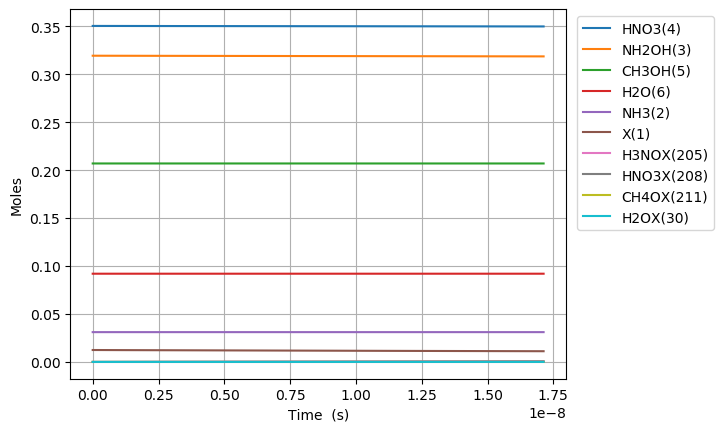

Values plotted in this chart, from the file beside it:
Time (s), Volume (m^3), Ne, X(1), NH3(2), NH2OH(3), HNO3(4), CH3OH(5), H2O(6), N2(7), O2(8), NO2(9), NO(10), N2O(11), CO2(12), H2(13), CO(14), CH4(15), C2H6(16), CH2O(17), CH3(18), C3H8(19), H(20), C2H5(21)
0.0, 0.05004, 0.0, 0.01242, 0.03108, 0.3194, 0.3505, 0.207, 0.09202, 0.0, 0.0, 0.0, 0.0, 0.0, 0.0, 0.0, 0.0, 0.0, 0.0, 0.0, 0.0, 0.0, 0.0, 0.0
1.722088582953872e-24, 0.05004, 0.0, 0.01242, 0.03108, 0.3194, 0.3505, 0.207, 0.09202, 0.0, 4.440865742379031e-79, 5.492251921380708e-27, 8.881731434887669e-79, 0.0, 1.8848983899754244e-169, 3.49452951326004e-78, 9.80677882925573e-128, 1.451437762673594e-66, 2.28597478256455e-99, 7.515741640791189e-87, 1.7175996139729163e-42, -5.512656753388616e-146, 2.6479483621342595e-55, 6.976241401869354e-105
4.8218480322708426e-24, 0.05004, 0.0, 0.01242, 0.03108, 0.3194, 0.3505, 0.207, 0.09202, 0.0, 6.711036309883168e-78, 1.537830537986598e-26, 1.3422072544402206e-77, 0.0, 2.5019823883395276e-167, 2.1106958350894657e-77, 2.769098877256832e-126, 8.766684086548506e-66, 3.3811644520121985e-98, 1.1357788767563605e-85, 4.809278919124165e-42, -5.5126567533884995e-146, 7.414255413975927e-55, 1.1700427262713336e-103
1.1021366930904784e-23, 0.05004, 0.0, 0.01242, 0.03108, 0.3194, 0.3505, 0.207, 0.09202, 0.0, 7.219426620070715e-77, 3.515041229683653e-26, 1.443885315906814e-76, 0.0, 4.984513190049656e-165, 1.016209195817182e-76, 6.026367775393492e-125, 4.220781013854812e-65, 3.814433622134204e-97, 1.221819087060138e-84, 1.0992637529426665e-41, -5.512656753382496e-146, 1.694686951765926e-54, 1.3302769424122576e-102
2.3420404728172663e-23, 0.05004, 0.0, 0.01242, 0.03108, 0.3194, 0.3505, 0.207, 0.09202, 0.0, 6.635896861522112e-76, 7.469462613077762e-26, 1.3271793648523903e-75, 0.0, 7.595543382489038e-163, 4.438052618694874e-76, 1.118208958902301e-123, 1.8433259585954643e-64, 3.4552609750639836e-96, 1.1230622419001419e-83, 2.3359354750031664e-41, -5.512656753151178e-146, 3.601209772502593e-54, 1.2058236192856784e-101
4.8218480322708426e-23, 0.05004, 0.0, 0.01242, 0.03108, 0.3194, 0.3505, 0.207, 0.09202, 0.0, 5.677149474668425e-75, 1.5378305379865983e-25, 1.1354298885583146e-74, 0.0, 1.0555008742011143e-160, 1.8527996705807538e-75, 1.92542099548189e-122, 7.695523017695394e-64, 2.9765329151832632e-95, 9.608033924687733e-83, 4.809278919124165e-41, -5.512656744945384e-146, 7.414255413975924e-54, 1.0388324822245417e-100
9.781463151177995e-23, 0.05004, 0.0, 0.01242, 0.03108, 0.3194, 0.3505, 0.207, 0.09202, 0.0, 4.6939769709623895e-74, 3.119599091344242e-25, 9.387953889211984e-74, 0.0, 1.406248610153061e-158, 7.569291743196114e-75, 3.202863073845657e-121, 3.143872251461512e-63, 2.4531550754140614e-94, 7.944108250090365e-82, 9.755965807366166e-41, -5.512656470561293e-146, 1.5040346696922583e-53, 8.561769173464761e-100
1.9700693388992299e-22, 0.05004, 0.0, 0.01242, 0.03108, 0.3194, 0.3505, 0.207, 0.09202, 0.0, 3.817064117189888e-73, 6.28313619805953e-25, 7.634128191514607e-73, 0.0, 1.8359431589189151e-156, 3.059629177839747e-74, 5.2528687369459904e-120, 1.2708034302333397e-62, 1.9980001931105352e-93, 6.4600168965624575e-81, 1.9649339583850163e-40, -5.512647468590915e-146, 3.0292529262815886e-53, 6.973237931980563e-99
3.953915386462091e-22, 0.05004, 0.0, 0.01242, 0.03108, 0.3194, 0.3505, 0.207, 0.09202, 0.0, 3.0786004931576295e-72, 1.2610210411490105e-24, 6.157200951742946e-72, 0.0, 2.373206559351135e-154, 1.2302637836227735e-73, 8.600287579221818e-119, 5.109844701002893e-62, 1.6102133449408587e-92, 5.210237657261348e-80, 3.9436087136818164e-40, -5.512356261876148e-146, 6.079689439460244e-53, 5.619820372169964e-98
7.921607481587812e-22, 0.05004, 0.0, 0.01242, 0.03108, 0.3194, 0.3505, 0.207, 0.09202, 0.0, 2.472899337581132e-71, 2.526435883835126e-24, 4.945798647391902e-71, 0.0, 3.0526139418647662e-152, 4.933910812127027e-73, 1.421297042424309e-117, 2.0492762684922697e-61, 1.2939081492331015e-91, 4.185146231191145e-79, 7.900958224275415e-40, -5.502979835199322e-146, 1.2180562465817532e-52, 4.5158807763862394e-97
1.5856991671839255e-21, 0.05004, 0.0, 0.01242, 0.03108, 0.3194, 0.3505, 0.207, 0.09202, 0.0, 1.982334902609984e-70, 5.057265569207356e-24, 3.964669782958586e-70, 0.0, 3.916907742837008e-150, 1.976140074674271e-72, 2.404906190615006e-116, 8.207794042228503e-61, 1.0370289256389953e-90, 3.354912721490688e-78, 1.5815657245462612e-39, -5.202121353572097e-146, 2.4382308518532013e-52, 3.619344233762161e-96
3.172776005234214e-21, 0.05004, 0.0, 0.01242, 0.03108, 0.3194, 0.3505, 0.207, 0.09202, 0.0, 1.587475666437083e-69, 1.0118924939951814e-23, 3.1749513150470055e-69, 0.0, 5.0197678495211645e-148, 7.909728164880719e-72, 4.255301099462348e-115, 3.2852566297510003e-60, 8.30444427470363e-90, 2.6866511311355944e-77, 3.1645055287837e-39, 4.439067154547745e-146, 4.878580062396059e-52, 2.8983417689154522e-95
6.346929681334792e-21, 0.05004, 0.0, 0.01242, 0.03108, 0.3194, 0.3505, 0.207, 0.09202, 0.0, 1.270623945182163e-68, 2.0242243681440728e-23, 2.5412478760953724e-68, 0.0, 6.429225470735013e-146, 3.1649358776350373e-71, 8.103347427491192e-114, 1.3145305763930878e-59, 6.647298400904029e-89, 2.1504098183963724e-76, 6.330385137258578e-39, 3.1319793808426634e-144, 9.759278483481623e-52, 2.3199797565088108e-94
1.2695237033535947e-20, 0.05004, 0.0, 0.01242, 0.03108, 0.3194, 0.3505, 0.207, 0.09202, 0.0, 1.0167565838199642e-67, 4.048888116441854e-23, 2.0335131562218745e-67, 0.0, 8.231919728512471e-144, 1.2661918986690501e-70, 1.710173871993514e-112, 5.258978276478462e-59, 5.319064511643284e-88, 1.7207635264989014e-75, 1.2662144354208325e-38, 1.0196831826654942e-142, 1.9520675325652145e-51, 1.8564116196356158e-93
2.5391851737938255e-20, 0.05004, 0.0, 0.01242, 0.03108, 0.3194, 0.3505, 0.207, 0.09202, 0.0, 8.135082506981777e-67, 8.098215613037411e-23, 1.627016492260756e-66, 0.0, 1.0538464580135241e-141, 5.0652714866558104e-70, 4.0593455272746766e-111, 2.1037625169646555e-58, 4.255757131658601e-87, 1.3767851111896204e-74, 2.5325662788107794e-38, 3.265278527560668e-141, 3.904346900999076e-51, 1.4853057285295298e-92
5.078508114674287e-20, 0.05004, 0.0, 0.01242, 0.03108, 0.3194, 0.3505, 0.207, 0.09202, 0.0, 6.508477965299523e-66, 1.61968706062285e-22, 1.3016955857509622e-65, 0.0, 1.3490263418502662e-139, 2.0262643899100466e-69, 1.072830808949548e-109, 8.415392492797008e-58, 3.404826366736212e-86, 1.1014978092034939e-73, 5.065269965590663e-38, 1.0450051219827212e-139, 7.808905637865829e-51, 1.18832159606604e-91
1.015715399643521e-19, 0.05004, 0.0, 0.01242, 0.03108, 0.3194, 0.3505, 0.207, 0.09202, 0.0, 5.206947161154316e-65, 3.2394180592610586e-22, 1.0413894263835242e-64, 0.0, 1.7268195600674278e-137, 8.105809264402195e-69, 3.071166152588641e-108, 3.366225483325503e-57, 2.723947819456108e-85, 8.812261363146328e-73, 1.0130677339150388e-37, 3.3441750757241664e-138, 1.561802311159545e-50, 9.506875451976592e-91
2.0314445759957057e-19, 0.05004, 0.0, 0.01242, 0.03108, 0.3194, 0.3505, 0.207, 0.09202, 0.0, 4.1656236454951076e-64, 6.47888005653744e-22, 8.331247244210765e-64, 0.0, 2.2103711767639418e-135, 3.242826136071749e-68, 9.248674333056684e-107, 1.3465038906933143e-56, 2.179196854476326e-84, 7.04992064802658e-72, 2.026149208626968e-37, 1.0701630045961618e-136, 3.1236258059039155e-50, 7.605635075998726e-90
4.062902928700075e-19, 0.05004, 0.0, 0.01242, 0.03108, 0.3194, 0.3505, 0.207, 0.09202, 0.0, 3.332525283225841e-63, 1.2957804051090053e-21, 6.665050529027826e-63, 0.0, 2.8293020759964556e-133, 1.297512611772171e-67, 2.866924253089279e-105, 5.38604295762022e-56, 1.7433684395613035e-83, 5.639981141765376e-71, 4.05231215805076e-37, 3.424556410630563e-135, 6.247272795386444e-50, 6.0845462983668514e-89
8.1258196341088145e-19, 0.05004, 0.0, 0.01242, 0.03108, 0.3194, 0.3505, 0.207, 0.09202, 0.0, 2.6660307733526944e-62, 2.591565204019469e-21, 5.3320615167661855e-62, 0.0, 3.6215239179773304e-131, 5.193068131820526e-67, 9.025913270963003e-104, 2.1544226620287262e-55, 1.3947008521311365e-82, 4.5120027628178054e-70, 8.104638056898086e-37, 1.0958648428166062e-133, 1.2494566774326647e-49, 4.8676583300423984e-88
1.6251653044926294e-18, 0.05004, 0.0, 0.01242, 0.03108, 0.3194, 0.3505, 0.207, 0.09202, 0.0, 2.132828837398829e-61, 5.183134801840159e-21, 4.2656576508462484e-61, 0.0, 4.6355616618813154e-129, 2.0796334856899487e-66, 2.8645730016531298e-102, 8.617701606080806e-55, 1.1158204876704774e-81, 3.6096093500296947e-69, 1.6209289854591707e-36, 3.506953148711236e-132, 2.4989154732107634e-49, 3.894335393386912e-87
3.250331986656125e-18, 0.05004, 0.0, 0.01242, 0.03108, 0.3194, 0.3505, 0.207, 0.09202, 0.0, 1.7062647574070505e-60, 1.0366273997480592e-20, 3.412529495652954e-60, 0.0, 5.933525997210041e-127, 8.337767976785667e-66, 9.128682692544177e-101, 3.447082834020663e-54, 8.926630328633662e-81, 2.887690335936069e-68, 3.241859344997478e-36, 1.1222354150166322e-130, 4.997833064727194e-49, 3.115491498552352e-86
6.500665350983117e-18, 0.05004, 0.0, 0.01242, 0.03108, 0.3194, 0.3505, 0.207, 0.09202, 0.0, 1.365012480920692e-59, 2.0732552388757673e-20, 2.7300249465124586e-59, 0.0, 7.594917801226569e-125, 3.350491251999286e-65, 2.9151063059249387e-99, 1.3788335719212093e-53, 7.141313554153266e-80, 2.3101534111133778e-67, 6.483720064072433e-36, 3.591159632366253e-129, 9.99566824760099e-49, 2.4923964415883502e-85
9.750998715310108e-18, 0.05004, 0.0, 0.01242, 0.03108, 0.3194, 0.3505, 0.207, 0.09202, 0.0, 4.052381372259968e-59, 3.1098830780030956e-20, 8.104762699012182e-59, 0.0, 5.106434215639342e-124, 7.1457533926613015e-65, 1.3940314243167363e-98, 2.9300216142714132e-53, 2.120041123096168e-79, 6.858268903112035e-67, 9.725580783145726e-36, 1.7180577687107023e-128, 1.4993503430315718e-48, 7.399175111352985e-85
1.30013320796371e-17, 0.05004, 0.0, 0.01242, 0.03108, 0.3194, 0.3505, 0.207, 0.09202, 0.0, 8.829926405470396e-59, 4.1465109171300457e-20, 1.7659852711781785e-58, 0.0, 2.3495025238655978e-123, 1.2233023349904298e-64, 4.612139714718918e-98, 4.998272410447113e-53, 4.6194650769316383e-79, 1.4943808126733538e-66, 1.2967441502217357e-35, 5.686149068706778e-128, 1.999133861287138e-48, 1.6122437745490095e-84
1.9501998808291083e-17, 0.05004, 0.0, 0.01242, 0.03108, 0.3194, 0.3505, 0.207, 0.09202, 0.0, 2.563055445988478e-58, 6.219766595383059e-20, 5.1261108631941534e-58, 0.0, 2.8623275644739924e-122, 2.5492568242236387e-64, 2.689741649069777e-97, 1.0348288629102068e-52, 1.340900375525582e-78, 4.337726844393381e-66, 1.9451162940356723e-35, 3.3177091259234623e-127, 2.998700897760939e-48, 4.679888789564156e-84
2.6002665536945067e-17, 0.05004, 0.0, 0.01242, 0.03108, 0.3194, 0.3505, 0.207, 0.09202, 0.0, 5.605113428031206e-58, 8.293022273634677e-20, 1.1210226793117661e-57, 0.0, 1.323561050208359e-121, 4.3637024650196175e-64, 8.947484811154582e-97, 1.759972900754246e-52, 2.9324072558611665e-78, 9.486119787495112e-66, 2.5934884378489977e-35, 1.1038467270844577e-126, 3.9982679341762444e-48, 1.0234421656987178e-83
3.250333226559905e-17, 0.05004, 0.0, 0.01242, 0.03108, 0.3194, 0.3505, 0.207, 0.09202, 0.0, 1.0515955903204489e-57, 1.0366277951884804e-19, 2.1031911688316058e-57, 0.0, 4.850884310416791e-121, 6.710761286083548e-64, 2.4122785184317538e-96, 2.6888409557143425e-52, 5.501603281368637e-78, 1.7797252215972264e-65, 3.241860581661668e-35, 2.9763784309252216e-126, 4.997834970528878e-48, 1.9201196443109834e-83
4.5504665722907016e-17, 0.05004, 0.0, 0.01242, 0.03108, 0.3194, 0.3505, 0.207, 0.09202, 0.0, 2.877357219319439e-57, 1.4512789308380485e-19, 5.754714406326504e-57, 0.0, 7.510283770197498e-120, 1.3097304183082208e-63, 1.4218706383789137e-95, 5.170545875749268e-52, 1.5053410564100214e-77, 4.869652613516487e-65, 4.5386048692850063e-35, 1.7546863301015244e-125, 6.996969043042192e-48, 5.253804729230996e-83
7.150733263752295e-17, 0.05004, 0.0, 0.01242, 0.03108, 0.3194, 0.3505, 0.207, 0.09202, 0.0, 1.1427375346912098e-56, 2.2805812021353676e-19, 2.285475056549615e-56, 0.0, 2.4736070309799484e-118, 3.2946860006654597e-63, 1.5662482631833384e-94, 1.2614565878789254e-51, 5.978440444015433e-77, 1.933974268125699e-64, 7.132093444523711e-35, 1.933121133456614e-124, 1.0995237187305697e-47, 2.0865410230091323e-82
9.750999955213888e-17, 0.05004, 0.0, 0.01242, 0.03108, 0.3194, 0.3505, 0.207, 0.09202, 0.0, 2.8610019121424704e-56, 3.109883473430262e-19, 5.722003792156235e-56, 0.0, 1.5941916270421696e-117, 6.271216736272595e-63, 6.674349750788059e-94, 2.336890982310313e-51, 1.4967857054578026e-76, 4.841972816299144e-64, 9.725582019751784e-35, 8.23810539365956e-124, 1.4993505330550836e-47, 5.22394561982745e-82
1.4951533338137074e-16, 0.05004, 0.0, 0.01242, 0.03108, 0.3194, 0.3505, 0.207, 0.09202, 0.0, 1.0458282139718142e-55, 4.768488016012776e-19, 2.0916564161991038e-55, 0.0, 4.1411590204984297e-116, 1.5552362400717196e-62, 6.18276882150424e-93, 5.480557668750272e-51, 5.4714428689615825e-76, 1.769964487291423e-63, 1.4912559170176025e-34, 7.631798896837465e-123, 2.299004161398693e-47, 1.9095933309107748e-81
2.5352600103983447e-16, 0.05004, 0.0, 0.01242, 0.03108, 0.3194, 0.3505, 0.207, 0.09202, 0.0, 5.242936584854091e-55, 8.085697101148714e-19, 1.0485873110830636e-54, 0.0, 2.161838423048796e-114, 4.971082240374625e-62, 9.792497885416004e-92, 1.573901612329268e-50, 2.7429388873881995e-75, 8.873170029569503e-63, 2.528651347089692e-34, 1.2088032230666337e-121, 3.898311416864262e-47, 9.573156353630025e-81
4.615473363567619e-16, 0.05004, 0.0, 0.01242, 0.03108, 0.3194, 0.3505, 0.207, 0.09202, 0.0, 3.2540124568118586e-54, 1.4720115271304223e-18, 6.508024877081551e-54, 0.0, 1.7203694806116917e-112, 1.988764938628297e-61, 2.158392334712269e-90, 5.214015254109624e-50, 1.7023965889226131e-74, 5.5071056725948e-62, 4.603442207182839e-34, 2.6644256553229392e-120, 7.096925922908906e-47, 5.9415500639027144e-80
8.775900069906169e-16, 0.05004, 0.0, 0.01242, 0.03108, 0.3194, 0.3505, 0.207, 0.09202, 0.0, 2.280879189942903e-53, 2.798895161114978e-18, 4.561758354271808e-53, 0.0, 1.7204942195648994e-110, 9.678757387708865e-61, 5.694597595376401e-89, 1.8847918183044523e-49, 1.1932839864637496e-73, 3.860170448651884e-61, 8.753023927164997e-34, 7.029792279705937e-119, 1.3494154915452417e-46, 4.16469146623159e-79
1.2936326776244718e-15, 0.05004, 0.0, 0.01242, 0.03108, 0.3194, 0.3505, 0.207, 0.09202, 0.0, 6.968877982579837e-53, 4.125778795037471e-18, 1.3937755886900014e-52, 0.0, 1.407274910414868e-109, 2.556721574737636e-60, 3.0991130032193975e-88, 4.095338239096676e-49, 3.6458969586824284e-73, 1.1794161201982577e-60, 1.2902605646874979e-33, 3.8257674504625514e-118, 1.9891383881935117e-46, 1.2724578660928583e-78
1.7096753482583267e-15, 0.05004, 0.0, 0.01242, 0.03108, 0.3194, 0.3505, 0.207, 0.09202, 0.0, 1.5581316659374343e-52, 5.452662428897904e-18, 3.116263314377238e-52, 0.0, 7.222945837811347e-109, 5.234060379881264e-60, 1.0893024895403487e-87, 7.153040443646957e-49, 8.151652986566723e-73, 2.6369892094241635e-60, 1.7052187366312787e-33, 1.3447165048669101e-117, 2.628861282235731e-46, 2.845015940374979e-78
2.1257180188921814e-15, 0.05004, 0.0, 0.01242, 0.03108, 0.3194, 0.3505, 0.207, 0.09202, 0.0, 2.9350438252177254e-52, 6.779546062696275e-18, 5.870087617475262e-52, 0.0, 2.8273848536561742e-108, 9.277627207040668e-60, 2.998277531756875e-87, 1.1057898316463878e-48, 1.5355222723182886e-72, 4.967281690907236e-60, 2.120176908547842e-33, 3.7013044734407735e-117, 3.2685841736719287e-46, 5.359140469724882e-78
2.9578033601598913e-15, 0.05004, 0.0, 0.01242, 0.03108, 0.3194, 0.3505, 0.207, 0.09202, 0.0, 7.692786153452473e-52, 9.43331333010683e-18, 1.5385572220515886e-51, 0.0, 2.6833744092454815e-107, 2.249328077128929e-59, 1.4585081156540889e-86, 2.140908099683593e-48, 4.0246228601957155e-72, 1.3019306724917745e-59, 2.950093252299315e-33, 1.8004985582111522e-116, 4.548029948726373e-46, 1.4046373428951447e-77
3.789888701427601e-15, 0.05004, 0.0, 0.01242, 0.03108, 0.3194, 0.3505, 0.207, 0.09202, 0.0, 1.5958455372746496e-51, 1.2087080597269137e-17, 3.191691056628146e-51, 0.0, 1.274491259150923e-106, 4.443130166902981e-59, 4.713721038227709e-86, 3.5148886118054516e-48, 8.348960054764218e-72, 2.700816338923851e-59, 3.780009595941918e-33, 5.818999075010756e-116, 5.827475713357083e-46, 2.9138782625439395e-77
4.62197404269531e-15, 0.05004, 0.0, 0.01242, 0.03108, 0.3194, 0.3505, 0.207, 0.09202, 0.0, 2.8772585901386854e-51, 1.47408478641832e-17, 5.754517147966104e-51, 0.0, 4.537971812752401e-106, 7.743694891682771e-59, 1.219351397139799e-85, 5.2277313602121383e-48, 1.5052908614503287e-71, 4.869485692658299e-59, 4.609925939475652e-33, 1.5052672234661704e-115, 7.106921467564311e-46, 5.253629543338405e-77
6.28614472523073e-15, 0.05004, 0.0, 0.01242, 0.03108, 0.3194, 0.3505, 0.207, 0.09202, 0.0, 7.209632184761735e-51, 2.0048382397266585e-17, 1.4419264288560174e-50, 0.0, 4.816604565571636e-105, 1.8577961671525153e-58, 5.879472717841976e-85, 9.670003582987648e-48, 3.771851956119472e-71, 1.220161472184316e-58, 6.269758626216509e-33, 7.258110152204099e-115, 9.665812944709305e-46, 1.3164175361215988e-76
7.95031540776615e-15, 0.05004, 0.0, 0.01242, 0.03108, 0.3194, 0.3505, 0.207, 0.09202, 0.0, 1.4572475454375438e-50, 2.5355916929356975e-17, 2.914495074510373e-50, 0.0, 2.4073902163724462e-104, 3.6568942079948265e-58, 1.8926135511798553e-84, 1.5467724760681905e-47, 7.623859114643685e-71, 2.466252458877219e-58, 7.92959131252189e-33, 2.3364008131827285e-114, 1.22247043801633e-45, 2.6608101134920428e-76
9.614486090301569e-15, 0.05004, 0.0, 0.01242, 0.03108, 0.3194, 0.3505, 0.207, 0.09202, 0.0, 2.576663585024814e-50, 3.0663451460454386e-17, 5.1533271411140045e-50, 0.0, 8.616371496660705e-104, 6.3521665036689244e-58, 4.835503471399691e-84, 2.2620894887124886e-47, 1.3480290440982893e-70, 4.3607573208707206e-58, 9.589423998391802e-33, 5.969352802648869e-114, 1.4783595773928237e-45, 4.7047686216134606e-76
1.2942827455372408e-14, 0.05004, 0.0, 0.01242, 0.03108, 0.3194, 0.3505, 0.207, 0.09202, 0.0, 6.285075916488225e-50, 4.127852051967023e-17, 1.2570151762395803e-49, 0.0, 7.621389943431292e-103, 1.515289862804776e-57, 2.180607857979686e-83, 4.09935819582091e-47, 3.288153303378283e-70, 1.0636891433068689e-57, 1.2909089368825204e-32, 2.691927223940013e-113, 1.990137843639867e-45, 1.1476014224260896e-75
1.6271168820443246e-14, 0.05004, 0.0, 0.01242, 0.03108, 0.3194, 0.3505, 0.207, 0.09202, 0.0, 1.248708212010559e-49, 5.189358957491413e-17, 2.4974164099982752e-49, 0.0, 3.605696869049441e-102, 2.9704475347962285e-57, 6.787457747706556e-83, 6.47880647391392e-47, 6.532847154679103e-70, 2.1133195300212685e-57, 1.6228754737516743e-32, 8.379015352857401e-113, 2.5019160932136106e-45, 2.280035021329256e-75
1.9599510185514084e-14, 0.05004, 0.0, 0.01242, 0.03108, 0.3194, 0.3505, 0.207, 0.09202, 0.0, 2.182381977712684e-49, 6.250865862618607e-17, 4.3647639309174815e-49, 0.0, 1.256278954279047e-101, 5.145195573271126e-57, 1.6998048510271807e-82, 9.400434317066247e-47, 1.1417533539714241e-69, 3.693473311736951e-57, 1.9548420104466438e-32, 2.0983840671962296e-112, 3.013694326115602e-45, 3.984843929664626e-75
2.6256192915655763e-14, 0.05004, 0.0, 0.01242, 0.03108, 0.3194, 0.3505, 0.207, 0.09202, 0.0, 5.246653267001792e-49, 8.373879671681415e-17, 1.0493306475084302e-48, 0.0, 1.0683673627512015e-100, 1.2231597469486333e-56, 7.472242241795722e-82, 1.6870228674596671e-46, 2.744883354288934e-69, 8.87946015557659e-57, 2.618775083314035e-32, 9.224375025997254e-112, 4.037250741910528e-45, 9.579942755525711e-75
3.291287564579744e-14, 0.05004, 0.0, 0.01242, 0.03108, 0.3194, 0.3505, 0.207, 0.09202, 0.0, 1.033430381647161e-48, 1.0496893479155442e-16, 2.066860751689024e-48, 0.0, 4.969431192788287e-100, 2.3930705742369544e-56, 2.2943271668033795e-81, 2.6508741220749248e-46, 5.406581505203142e-69, 1.748982337763107e-56, 3.282708155484708e-32, 2.832314051484951e-111, 5.060807091037026e-45, 1.8869560064182616e-74
3.956955837593912e-14, 0.05004, 0.0, 0.01242, 0.03108, 0.3194, 0.3505, 0.207, 0.09202, 0.0, 1.7958321658759872e-48, 1.2619907285040692e-16, 3.591664311584997e-48, 0.0, 1.7123964375928737e-99, 4.139874337267937e-56, 5.694943013609207e-81, 3.831597190793075e-46, 9.395226949702251e-69, 3.0392746285870847e-56, 3.946641226958678e-32, 7.030326182069817e-111, 6.084363373507471e-45, 3.2790368382206158e-74
4.622624110608079e-14, 0.05004, 0.0, 0.01242, 0.03108, 0.3194, 0.3505, 0.207, 0.09202, 0.0, 2.863169425538451e-48, 1.4742921089337162e-16, 5.726338818923856e-48, 0.0, 4.901277194118529e-99, 6.579193205125089e-56, 1.2273268789174533e-80, 5.2291920688624205e-46, 1.4979198531744455e-68, 4.8456411221299295e-56, 4.6105742977359593e-32, 1.5151176650027256e-110, 7.107919589334227e-45, 5.227903919251979e-74
5.288292383622247e-14, 0.05004, 0.0, 0.01242, 0.03108, 0.3194, 0.3505, 0.207, 0.09202, 0.0, 4.286740767185316e-48, 1.6865934892044854e-16, 8.573481486231049e-48, 0.0, 1.2269064954557607e-98, 9.826649031979095e-56, 2.3883794220315153e-80, 6.843658751537862e-46, 2.242687436470865e-68, 7.254899816190645e-56, 5.274507367816566e-32, 2.9484207209792705e-110, 8.131475738529646e-45, 7.82722414282453e-74
6.619628929650582e-14, 0.05004, 0.0, 0.01242, 0.03108, 0.3194, 0.3505, 0.207, 0.09202, 0.0, 8.407779914570614e-48, 2.1111962492693912e-16, 1.681555973472287e-47, 0.0, 5.862415508146839e-98, 1.9208458509156005e-55, 7.28183825707493e-80, 1.0723207511752915e-45, 4.398685014715369e-68, 1.4229365444745136e-55, 6.602373505887814e-32, 8.98932717063279e-110, 1.0178587837075837e-44, 1.5351891210502108e-73
7.950965475678917e-14, 0.05004, 0.0, 0.01242, 0.03108, 0.3194, 0.3505, 0.207, 0.09202, 0.0, 1.4569337575190927e-47, 2.5357990086987863e-16, 2.913867498676995e-47, 0.0, 2.0866366659325535e-97, 3.321027560164945e-55, 1.812919641934588e-79, 1.5470243433591135e-45, 7.622217456786394e-68, 2.4657213997658666e-55, 7.930239641172539e-32, 2.2380239478952674e-109, 1.222569966924467e-44, 2.6602371569664764e-73
9.282302021707252e-14, 0.05004, 0.0, 0.01242, 0.03108, 0.3194, 0.3505, 0.207, 0.09202, 0.0, 2.318180167133759e-47, 2.960401767492671e-16, 4.636360308234634e-47, 0.0, 6.086518876519137e-97, 5.2757073036971094e-55, 3.921843145969078e-79, 2.1084766479293343e-45, 1.2127986765875706e-67, 3.923298788177405e-55, 9.258105773670858e-32, 4.841460649455698e-109, 1.4272811235134612e-44, 4.232799866534213e-73
1.0613638567735587e-13, 0.05004, 0.0, 0.01242, 0.03108, 0.3194, 0.3505, 0.207, 0.09202, 0.0, 3.465556026334967e-47, 3.3850045256510464e-16, 6.931112013752157e-47, 0.0, 1.5397721114213258e-96, 7.877382384961136e-55, 7.653411606683418e-79, 2.7566776611186796e-45, 1.8130695017036623e-67, 5.865122973694264e-55, 1.0585971903382885e-31, 9.44803002981491e-109, 1.6319922534843957e-44, 6.327810619336845e-73
1.327631165979226e-13, 0.05004, 0.0, 0.01242, 0.03108, 0.3194, 0.3505, 0.207, 0.09202, 0.0, 6.782851323925527e-47, 4.234210040061269e-16, 1.356570257168045e-46, 0.0, 7.505829123515573e-96, 1.5391707786580862e-54, 2.3460978670908625e-78, 4.313325798329315e-45, 3.548573667672844e-67, 1.1479328802322611e-54, 1.3241704154448532e-31, 2.8962252093970606e-108, 2.0414144336113277e-44, 1.238490974377957e-72
1.593898475184893e-13, 0.05004, 0.0, 0.01242, 0.03108, 0.3194, 0.3505, 0.207, 0.09202, 0.0, 1.173713013357278e-46, 5.083415551929456e-16, 2.3474260135339003e-46, 0.0, 2.6915729340218436e-95, 2.66039822631794e-54, 5.851266492113404e-78, 6.216968725027304e-45, 6.140495921169582e-67, 1.986397305553443e-54, 1.5897436394370401e-31, 7.223307258420876e-108, 2.4508365073835877e-44, 2.1431001548181167e-72
1.86016578439056e-13, 0.05004, 0.0, 0.01242, 0.03108, 0.3194, 0.3505, 0.207, 0.09202, 0.0, 1.865670291601729e-46, 5.932621061255613e-16, 3.731340562252206e-46, 0.0, 7.865980700893709e-95, 4.225418425541358e-54, 1.2658060797720913e-77, 8.467606411388442e-45, 9.760597927365507e-67, 3.1574689864062274e-54, 1.8553168623149432e-31, 1.5626200459706155e-107, 2.8602584748792444e-44, 3.406555300710973e-72
2.126433093596227e-13, 0.05004, 0.0, 0.01242, 0.03108, 0.3194, 0.3505, 0.207, 0.09202, 0.0, 2.7869880111228613e-46, 6.781826568039737e-16, 5.573975990948182e-46, 0.0, 1.9904097915900582e-94, 6.308229215042888e-54, 2.4688202895430025e-77, 1.1065238827727432e-44, 1.4580641339938923e-66, 4.716711332248388e-54, 2.1208900840786544e-31, 3.0477244121382903e-107, 3.269680336176114e-44, 5.088803105502037e-72
... 1,130 more rows
